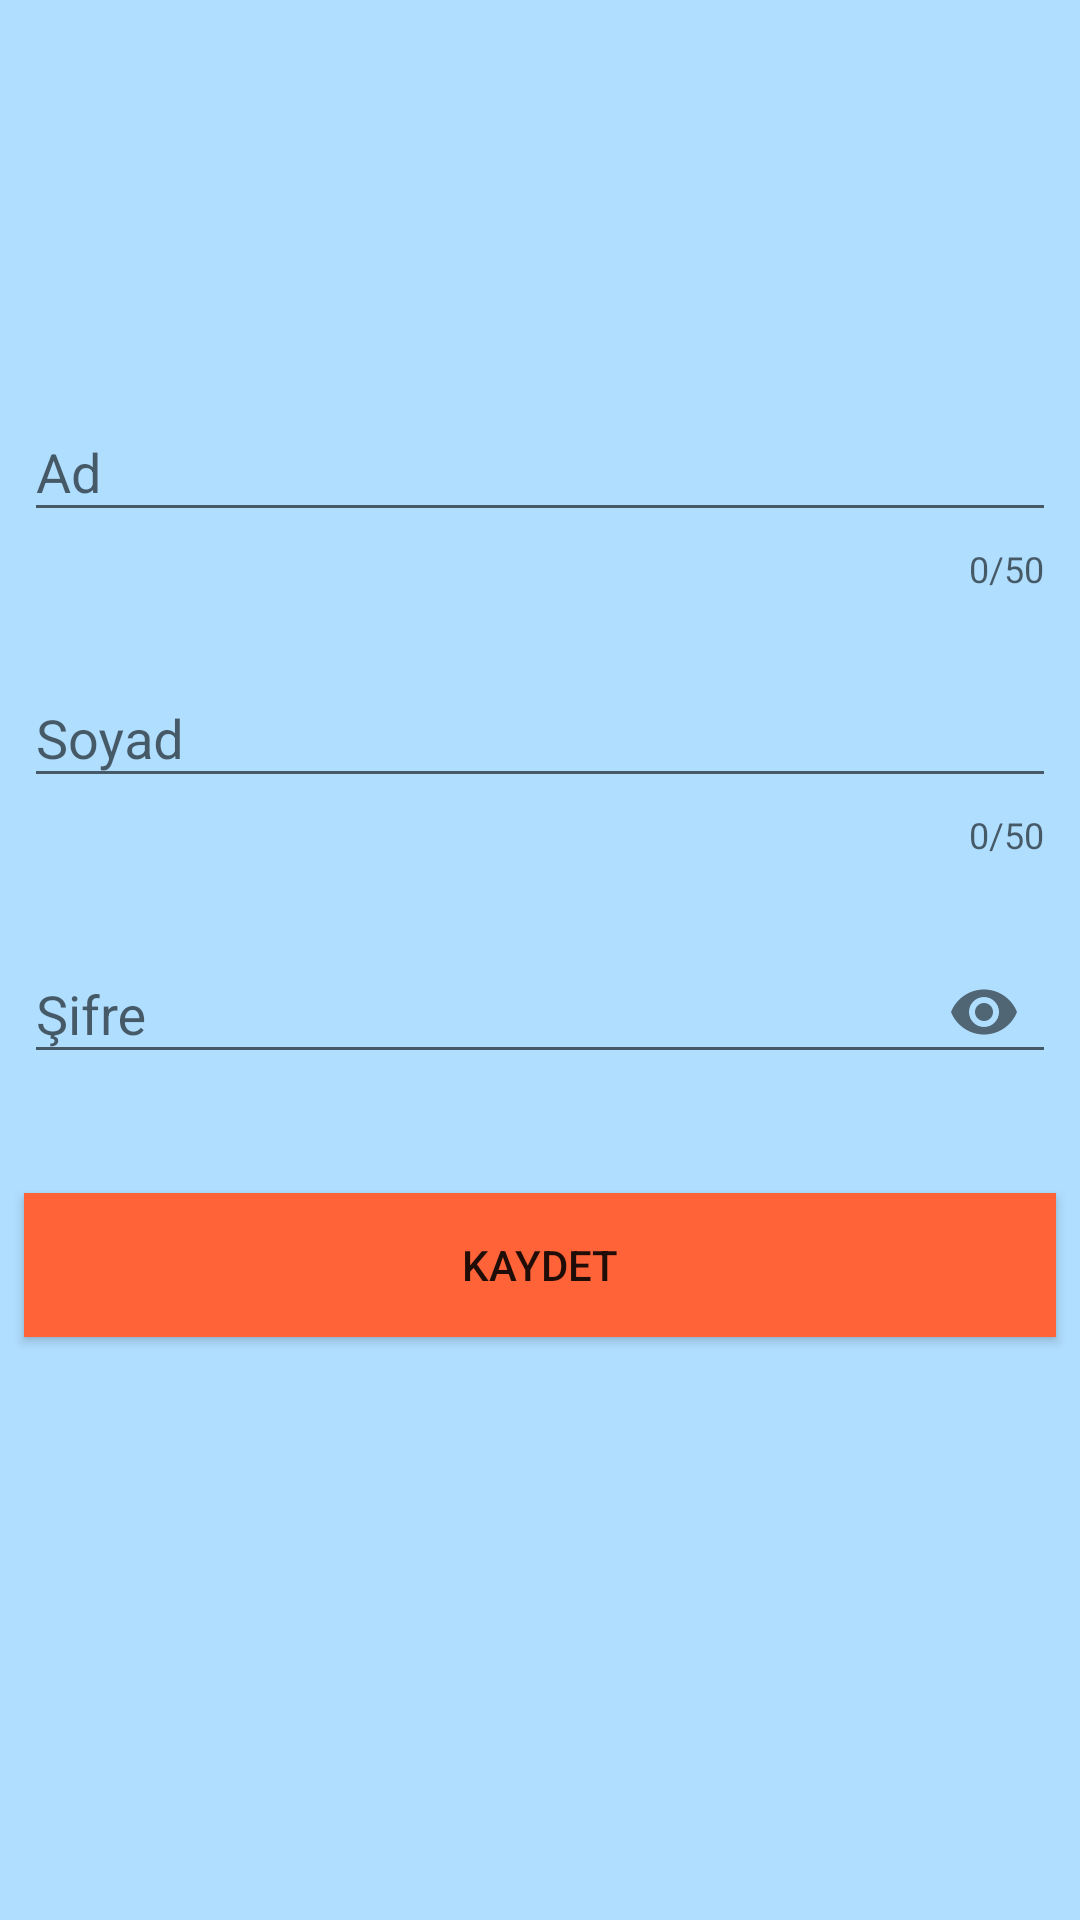

Layout XML and referenced resources for this Android screen:
<!-- AndroidManifest.xml: application theme AppTheme -->
<!-- res/layout/activity_hasta_bilgi_guncelle.xml -->
<?xml version="1.0" encoding="utf-8"?>
<android.support.constraint.ConstraintLayout xmlns:android="http://schemas.android.com/apk/res/android"
    xmlns:app="http://schemas.android.com/apk/res-auto"
    xmlns:tools="http://schemas.android.com/tools"
    android:layout_width="match_parent"
    android:layout_height="match_parent"
    android:background="#b0deff"
    tools:context=".HastaBilgiGuncelle">

    <android.support.design.widget.TextInputLayout
        android:id="@+id/text_input_HastaGuncelle_ad"
        android:layout_width="match_parent"
        android:layout_height="wrap_content"
        android:layout_marginStart="8dp"
        android:layout_marginTop="125dp"
        android:layout_marginEnd="8dp"
        app:counterEnabled="true"
        app:counterMaxLength="50"
        app:errorEnabled="true"
        app:layout_constraintEnd_toEndOf="parent"
        app:layout_constraintStart_toStartOf="parent"
        app:layout_constraintTop_toTopOf="parent"
        tools:ignore="MissingConstraints">

        <android.support.design.widget.TextInputEditText
            android:id="@+id/etKayitAd"
            android:layout_width="match_parent"
            android:layout_height="wrap_content"
            android:hint="Ad"
            android:inputType="text"
            android:maxLength="50" />

    </android.support.design.widget.TextInputLayout>

    <android.support.design.widget.TextInputLayout
        android:id="@+id/text_input_HastaGuncelle_soyad"
        android:layout_width="match_parent"
        android:layout_height="wrap_content"
        android:layout_marginStart="8dp"
        android:layout_marginTop="16dp"
        android:layout_marginEnd="8dp"
        app:counterEnabled="true"
        app:counterMaxLength="50"
        app:errorEnabled="true"
        app:layout_constraintEnd_toEndOf="parent"
        app:layout_constraintStart_toStartOf="parent"
        app:layout_constraintTop_toBottomOf="@+id/text_input_HastaGuncelle_ad"
        tools:ignore="MissingConstraints">

        <android.support.design.widget.TextInputEditText
            android:id="@+id/etKayitSoyad"
            android:layout_width="match_parent"
            android:layout_height="wrap_content"
            android:hint="Soyad"
            android:inputType="text"
            android:maxLength="50" />

    </android.support.design.widget.TextInputLayout>

    <android.support.design.widget.TextInputLayout
        android:id="@+id/text_input_HastaGuncelle_sifre"
        android:layout_width="match_parent"
        android:layout_height="wrap_content"
        android:layout_marginStart="8dp"
        android:layout_marginTop="16dp"
        android:layout_marginEnd="8dp"
        app:errorEnabled="true"
        app:layout_constraintEnd_toEndOf="parent"
        app:layout_constraintStart_toStartOf="parent"
        app:layout_constraintTop_toBottomOf="@+id/text_input_HastaGuncelle_soyad"
        app:passwordToggleEnabled="true"
        tools:ignore="MissingConstraints">

        <android.support.design.widget.TextInputEditText
            android:id="@+id/etKayitSifre"
            android:layout_width="match_parent"
            android:layout_height="wrap_content"
            android:hint="Şifre"
            android:inputType="numberPassword"
            android:maxLength="6" />
    </android.support.design.widget.TextInputLayout>

    <Button
        android:id="@+id/btnHastaGuncelleme"
        android:layout_width="match_parent"
        android:layout_height="wrap_content"
        android:layout_marginStart="8dp"
        android:layout_marginTop="16dp"
        android:layout_marginEnd="8dp"
        android:background="@color/colorPrimaryDark"
        android:text="Kaydet"
        app:layout_constraintEnd_toEndOf="parent"
        app:layout_constraintStart_toStartOf="parent"
        app:layout_constraintTop_toBottomOf="@+id/text_input_HastaGuncelle_sifre" />

</android.support.constraint.ConstraintLayout>
<!-- resources referenced by this layout -->
<resources>
  <color name="colorPrimaryDark">#ff6337</color>
  <style name="AppTheme" parent="Theme.AppCompat.Light.DarkActionBar">
          
          <item name="colorPrimary">@color/colorPrimary</item>
          <item name="colorPrimaryDark">@color/colorPrimaryDark</item>
          <item name="colorAccent">@color/colorAccent</item>
          <item name="android:windowAnimationStyle">@style/WindowAnimationTransition</item>
      </style>
  <color name="colorPrimary">#ffa323</color>
  <color name="colorAccent">#D81B60</color>
  <style name="WindowAnimationTransition">
          <item name="android:windowEnterAnimation">@android:anim/fade_in</item>
          <item name="android:windowExitAnimation">@android:anim/fade_out</item>
      </style>
</resources>
